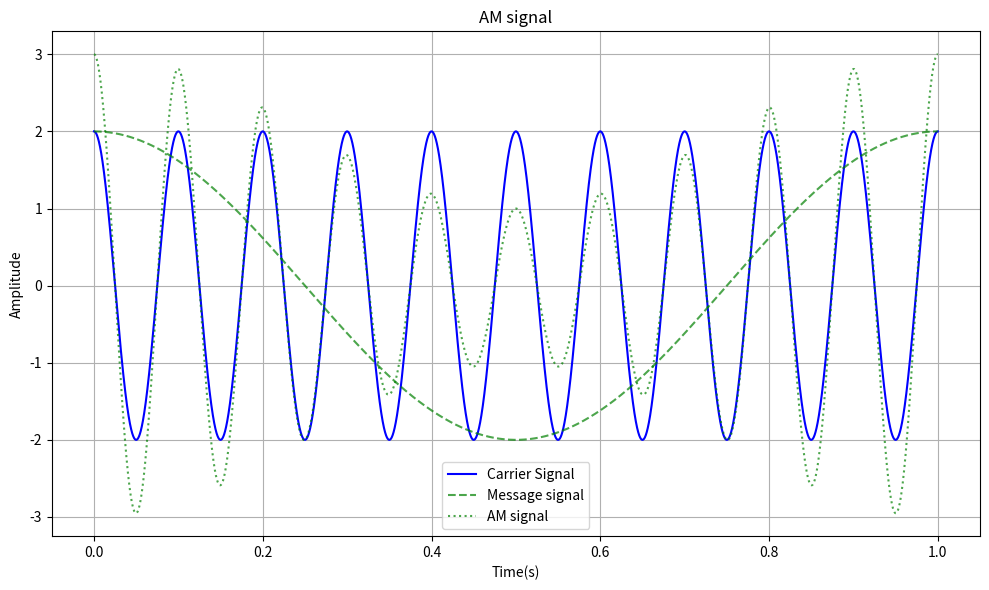

Source code (Python):
import numpy as np
import matplotlib.pyplot as plt

fs = 1000000
t = np.linspace(0, 1, int(fs*1))

a_c = 2
a_m = 2
myu = 0.25
f_c = 10
f_m = 1


carrier = a_c * np.cos(2*np.pi*f_c*t)
message = a_m * np.cos(2*np.pi*f_m*t)
mod = 1 +  myu * message
modulated = carrier * mod

plt.figure(figsize=(10,6))
plt.plot(t, carrier, color='blue', label="Carrier Signal")     # solid blue line
plt.plot(t, message, "--", color='green', alpha=0.7, label="Message signal")  # dashed green line
plt.plot(t, modulated, ":", color='green', alpha=0.7, label="AM signal")        # dotted red line


plt.xlabel("Time(s)")
plt.ylabel("Amplitude")
plt.title("AM signal")
plt.legend()
plt.grid(True)
plt.tight_layout()
plt.show()








